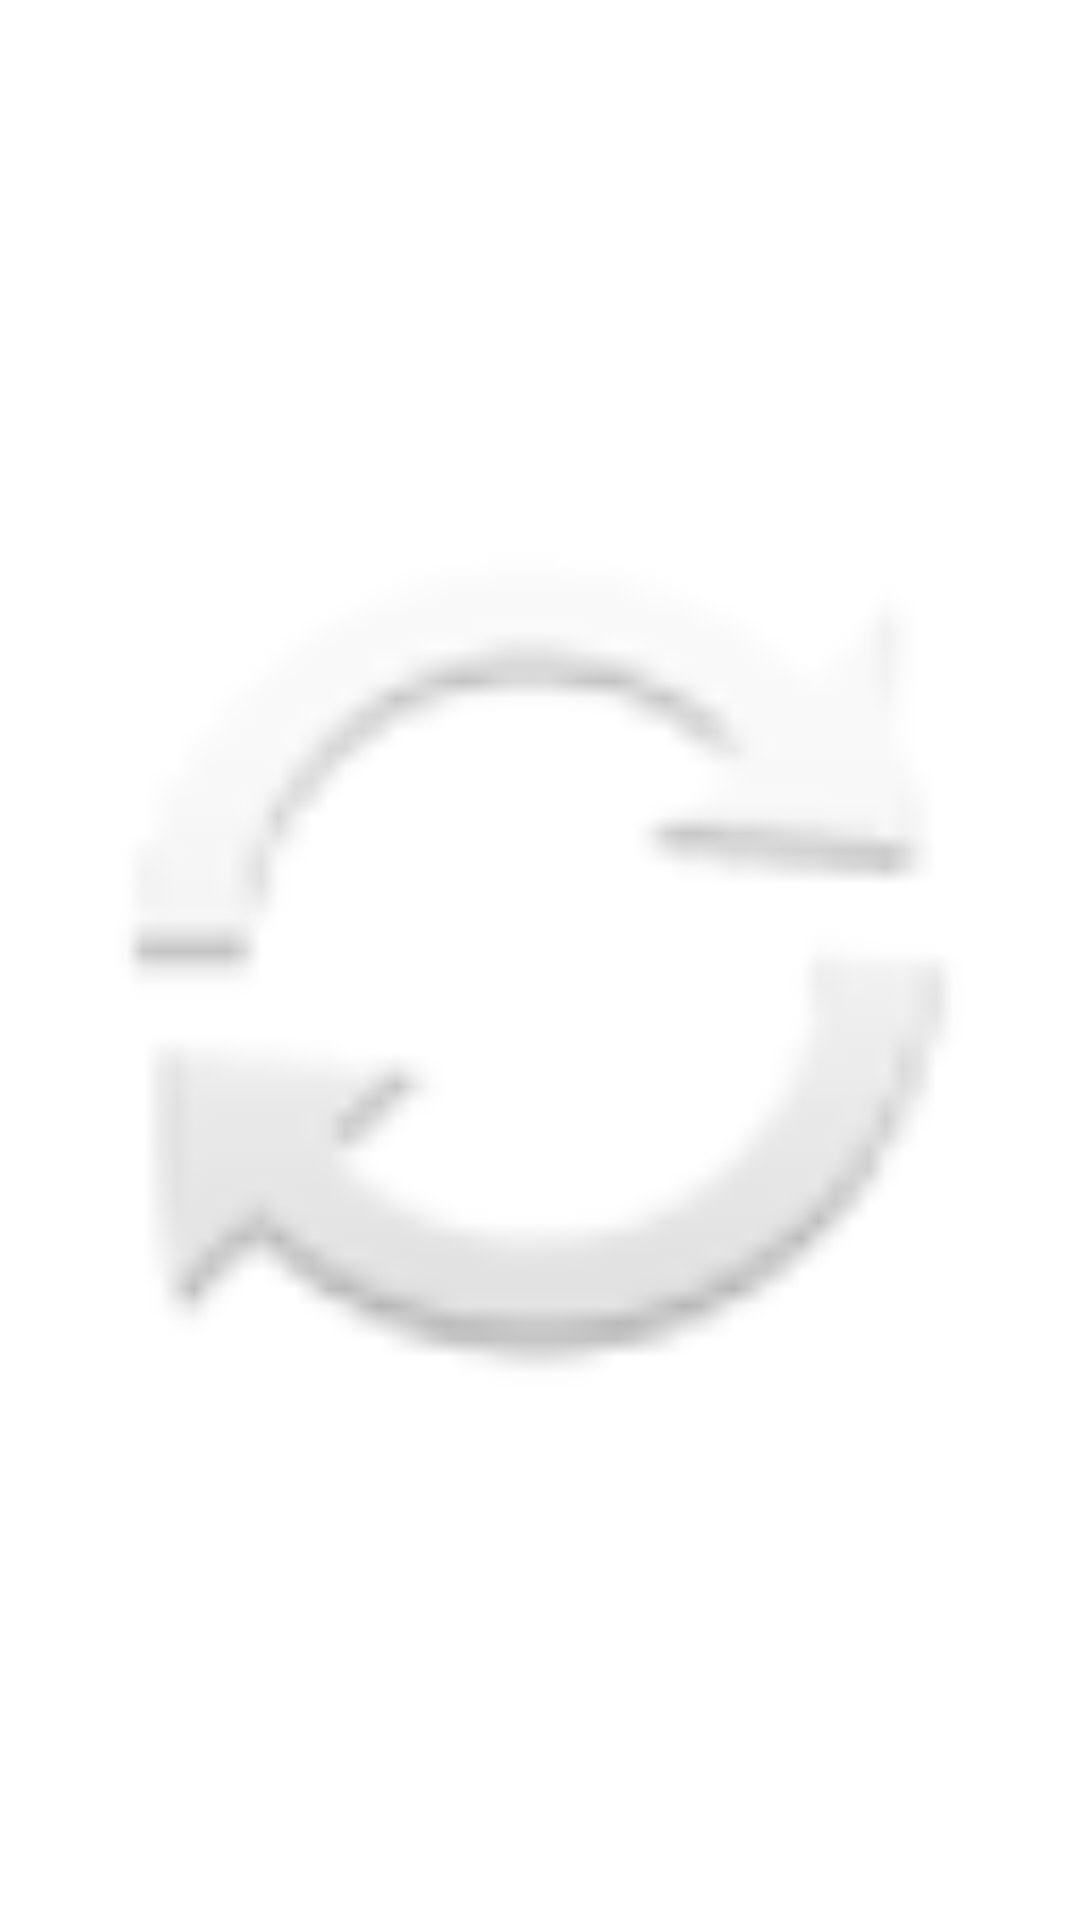

The Android layout XML behind this screen, and the referenced resources:
<!-- AndroidManifest.xml: application theme android:Theme.Holo.Light -->
<!-- res/layout/image_view.xml -->
<?xml version="1.0" encoding="utf-8"?>

<ImageView xmlns:android="http://schemas.android.com/apk/res/android"
    android:layout_width="wrap_content"
    android:layout_height="wrap_content"
    android:contentDescription="@string/contentDescription"
    android:src="@android:drawable/ic_popup_sync" />
<!-- resources referenced by this layout -->
<resources>
  <string name="contentDescription" />
</resources>
